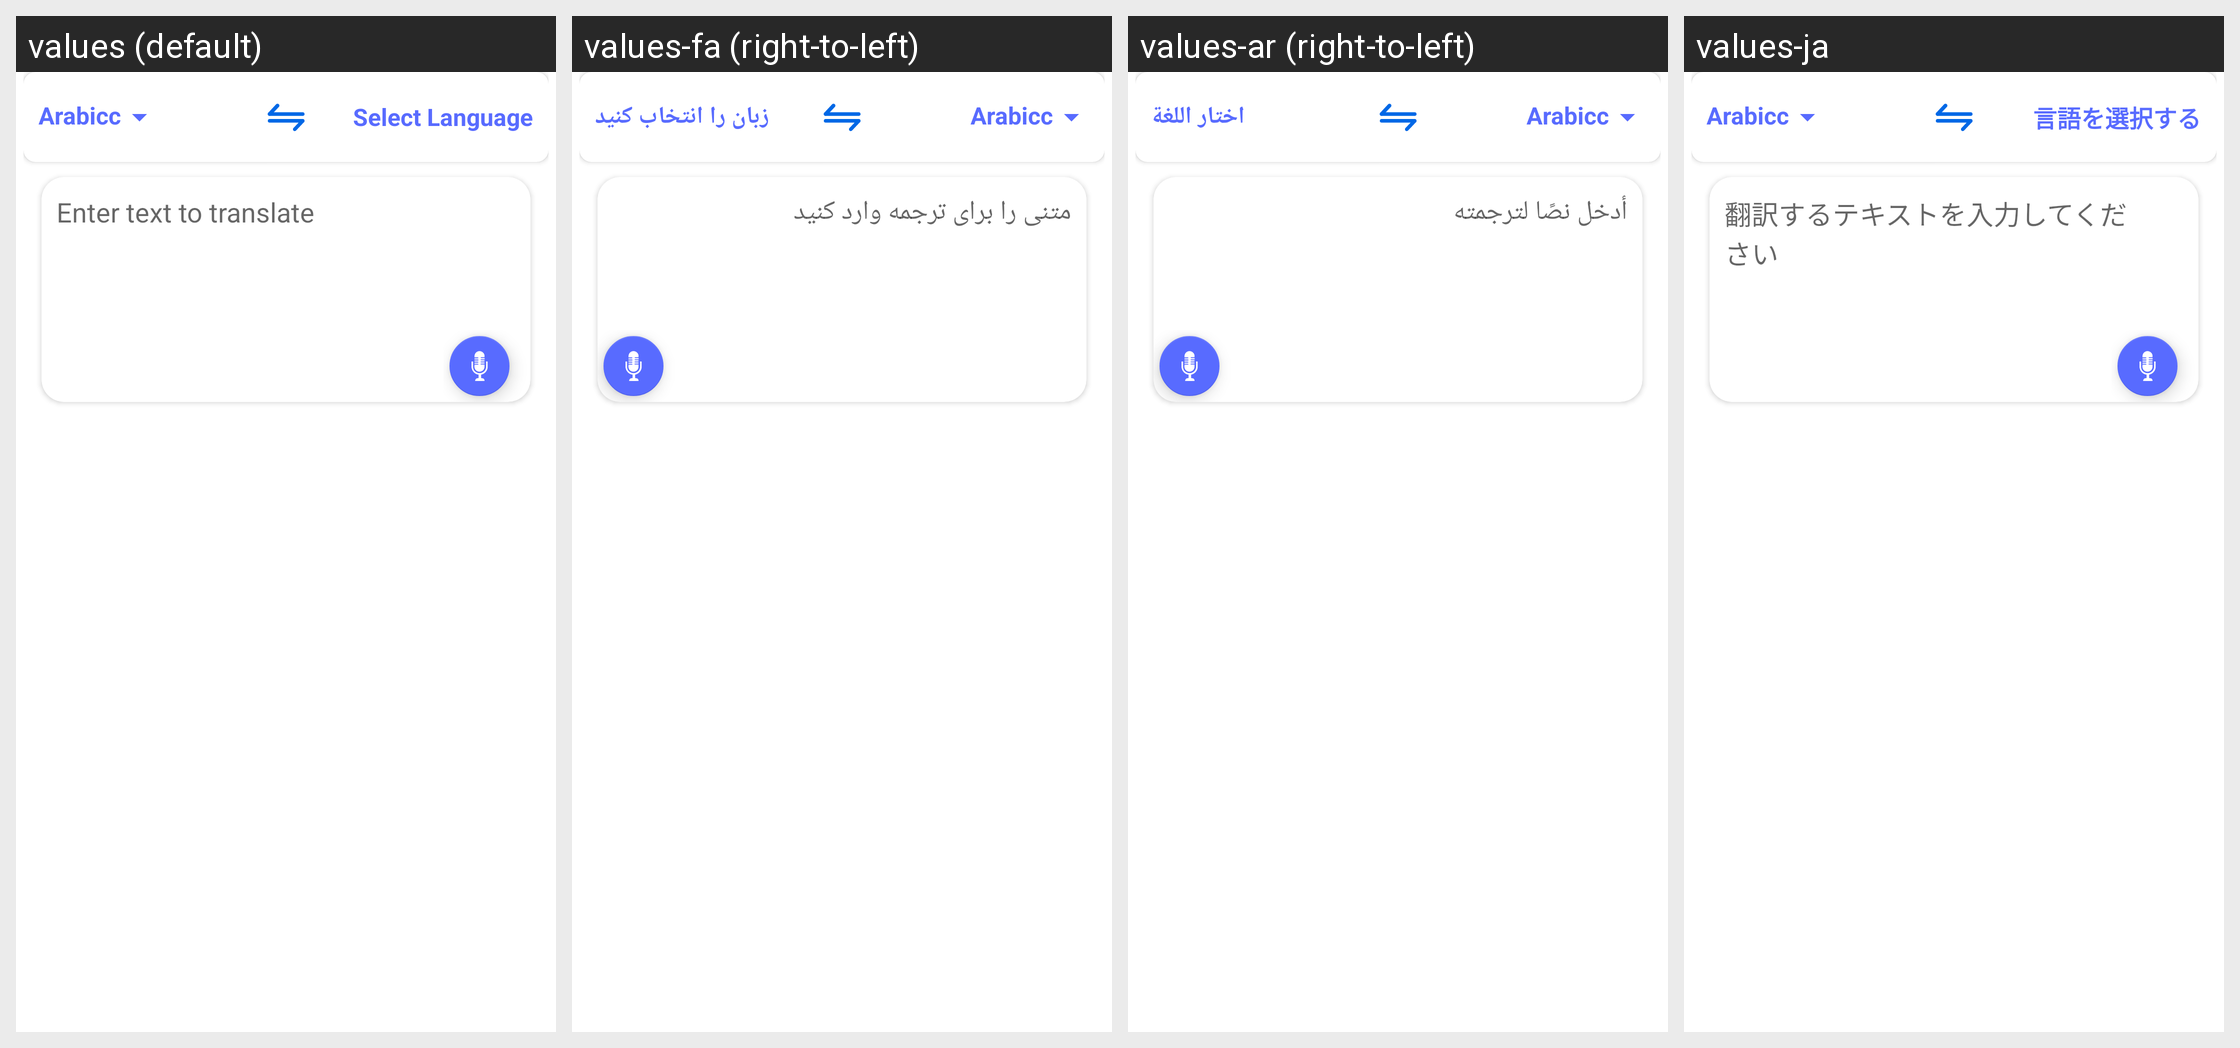

Locale-by-locale string values for the Android screen shown in this grid:
Android screen res/layout/fragment_home.xml rendered under 4 locales, left to right: values (default), values-fa (right-to-left), values-ar (right-to-left), values-ja. Device: Nexus 5 (rendered at 1080×1920; each locale shown at half size, 540×960, under a caption strip naming it); theme Theme.LanguageTranslator.
Other locales in the repository, not shown: values-af, values-am, values-as, values-ay, values-az, values-be, values-bg, values-bho, values-bm, values-bn, values-bs, values-ca, values-ceb, values-ckb, values-co, values-cs, values-cy, values-da, values-de, values-doi, values-dv, values-ee, values-el, values-en, values-eo, values-es, values-et, values-eu, values-fi, values-fr, values-fy, values-ga, values-gd, values-gl, values-gn, values-gu, values-ha, values-haw, values-hi, values-hmn, values-hr, values-ht, values-hu, values-hy, values-id, values-ig, values-ilo, values-is, values-it, values-iw, values-jw, values-ka, values-kk, values-km, values-kn, values-ko, values-kri, values-ku, values-ky, values-la, values-lb, values-lg, values-ln, values-lo, values-lt, values-lus, values-lv, values-mai, values-mg, values-mi, values-mk, values-ml, values-mn, values-mr, values-ms, values-mt, values-my, values-ne, values-nl, values-no, values-nso, values-ny, values-om, values-or, values-pa, values-pl, values-ps, values-pt, values-qu, values-ro, values-ru, values-rw, values-sa, values-sd, values-si, values-sk, values-sl, values-sm, values-sn, values-so, values-sq, values-sr, values-st, values-su, values-sv, values-sw, values-ta, values-te, values-tg, values-th, values-ti, values-tk, values-tl, values-tr, values-ts, values-tt, values-tw, values-ug, values-uk, values-ur, values-uz, values-vi, values-xh, values-yi, values-yo, values-zh-rCN, values-zh-rTW, values-zu.
Strings drawn on this screen, with the default value and each locale's value (text and hints the layout hard-codes, and strings that could not be matched under every locale, appear in the picture but are not listed):

SelectLanguage
  values: Select Language
  values-fa: زبان را انتخاب کنید
  values-ar: اختار اللغة
  values-ja: 言語を選択する

EnterTextToTranslate
  values: Enter text to translate
  values-fa: متنی را برای ترجمه وارد کنید
  values-ar: أدخل نصًا لترجمته
  values-ja: 翻訳するテキストを入力してください
